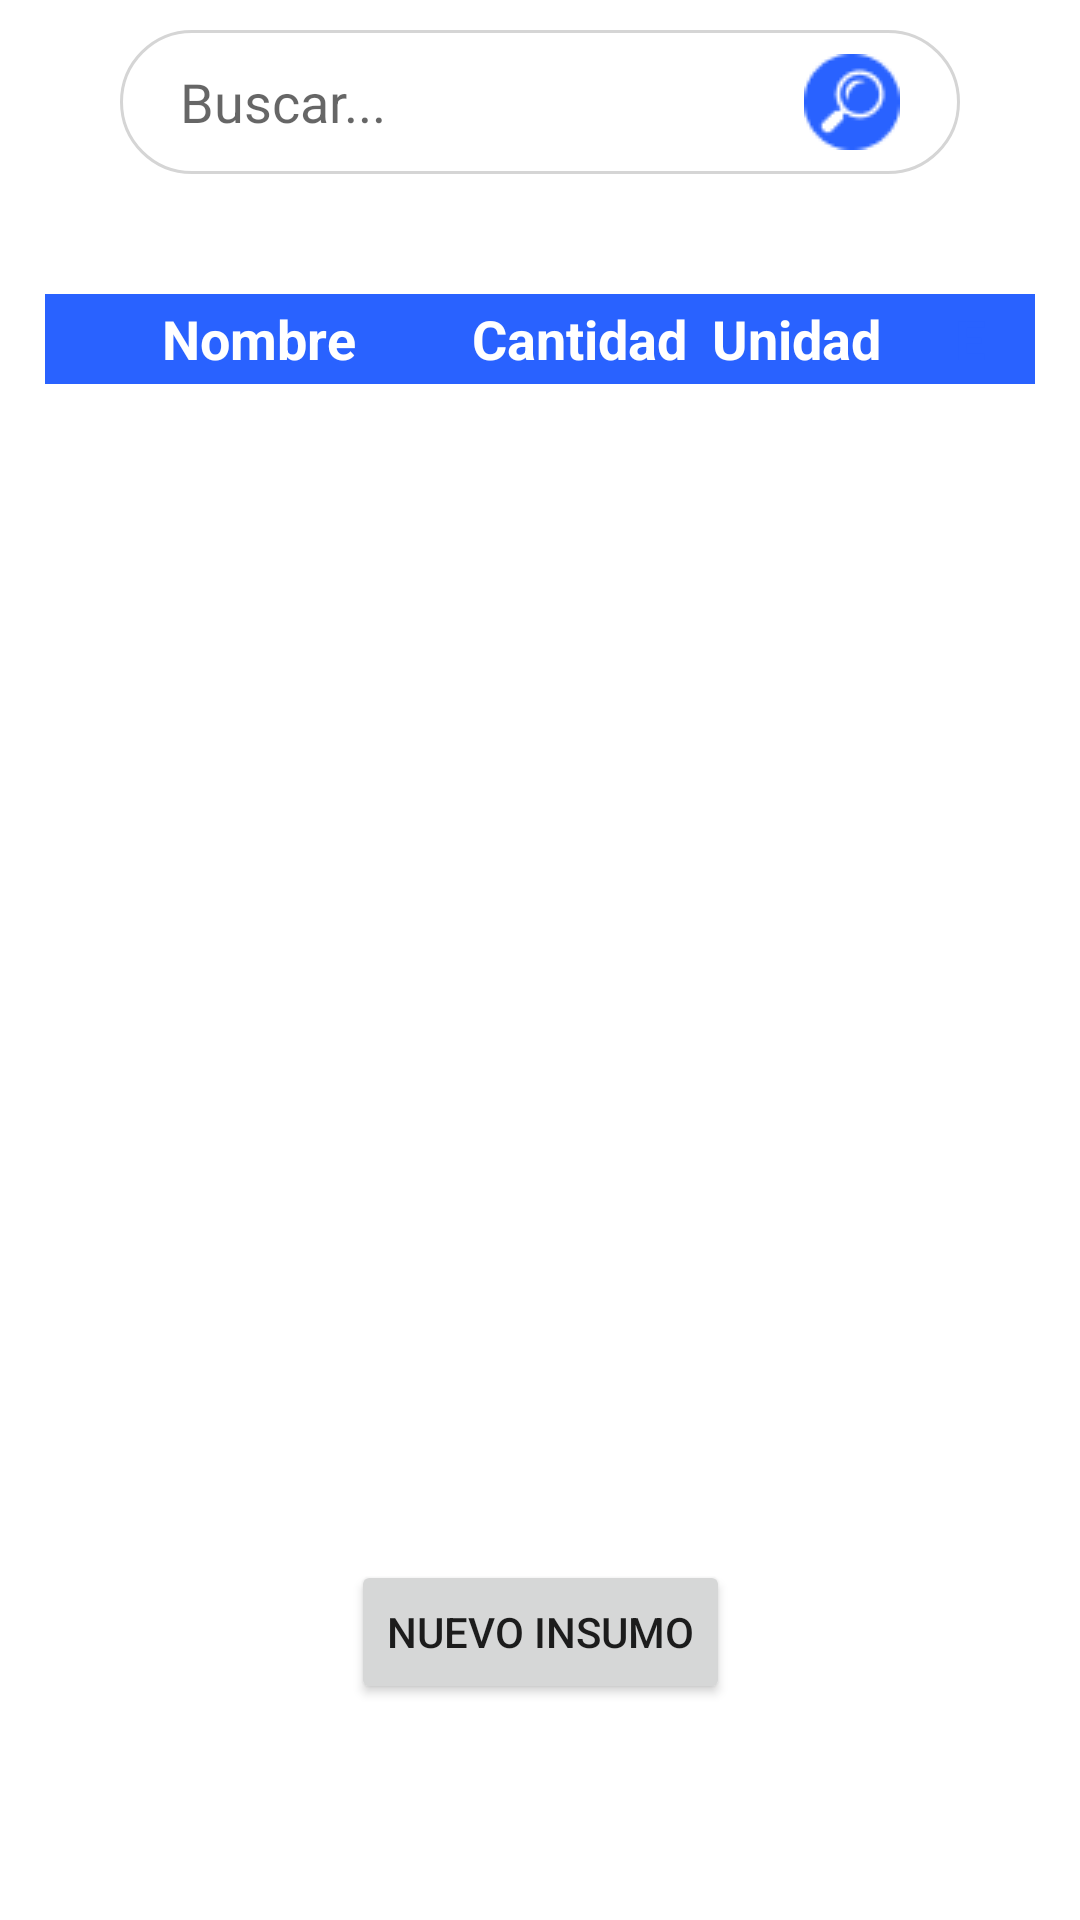

This screen was rendered from an Android layout file. Write that file and the resources it references.
<!-- AndroidManifest.xml: application theme Theme.ComidaEnCasaV1 -->
<!-- res/layout/fragment_insumos.xml -->
<?xml version="1.0" encoding="utf-8"?>
<androidx.constraintlayout.widget.ConstraintLayout xmlns:android="http://schemas.android.com/apk/res/android"
    xmlns:app="http://schemas.android.com/apk/res-auto"
    xmlns:tools="http://schemas.android.com/tools"
    android:layout_width="match_parent"
    android:layout_height="match_parent"
    tools:context=".view.fragment.insumos.InsumosFragment">

    <EditText
        android:id="@+id/edtBuscar_Insumos"
        android:layout_width="0dp"
        android:layout_height="48dp"
        android:layout_marginStart="40dp"
        android:layout_marginTop="10dp"
        android:layout_marginEnd="40dp"
        android:background="@drawable/barra_busqueda_personalizada"
        android:drawableEnd="@drawable/ic_buscar"
        android:paddingHorizontal="20dp"
        android:ems="10"
        android:hint="Buscar..."
        android:inputType="textPersonName"
        app:layout_constraintEnd_toEndOf="parent"
        app:layout_constraintStart_toStartOf="parent"
        app:layout_constraintTop_toTopOf="parent" />

    <LinearLayout
        android:id="@+id/linearLayout2"
        android:layout_width="0dp"
        android:layout_height="400dp"
        android:layout_marginStart="15dp"
        android:layout_marginTop="40dp"
        android:layout_marginEnd="15dp"
        android:orientation="vertical"
        app:layout_constraintEnd_toEndOf="parent"
        app:layout_constraintStart_toStartOf="parent"
        app:layout_constraintTop_toBottomOf="@+id/edtBuscar_Insumos">

        <LinearLayout
            android:layout_width="match_parent"
            android:layout_height="wrap_content"
            android:orientation="horizontal">

            <TextView
                android:id="@+id/textView44"
                android:layout_width="100dp"
                android:layout_height="30dp"
                android:layout_weight="1"
                android:background="@color/blue_1"
                android:gravity="center"
                android:text="Nombre"
                android:textAlignment="center"
                android:textColor="#FFFFFF"
                android:textSize="18sp"
                android:textStyle="bold" />

            <TextView
                android:id="@+id/textView45"
                android:layout_width="30dp"
                android:layout_height="30dp"
                android:layout_weight="1"
                android:background="@color/blue_1"
                android:gravity="center"
                android:text="Cantidad"
                android:textAlignment="center"
                android:textColor="#FFFFFF"
                android:textSize="18sp"
                android:textStyle="bold" />

            <TextView
                android:id="@+id/textView8"
                android:layout_width="30dp"
                android:layout_height="30dp"
                android:layout_weight="1"
                android:background="@color/blue_1"
                android:gravity="center"
                android:text="Unidad"
                android:textAlignment="center"
                android:textColor="#FFFFFF"
                android:textSize="18sp"
                android:textStyle="bold" />

            <TextView
                android:id="@+id/textView9"
                android:layout_width="1dp"
                android:layout_height="30dp"
                android:layout_weight="1"
                android:background="@color/blue_1"
                android:gravity="center"
                android:text="E"
                android:textAlignment="center"
                android:textColor="@color/blue_1"
                android:textSize="18sp"
                android:textStyle="bold" />

        </LinearLayout>

        <androidx.recyclerview.widget.RecyclerView
            android:id="@+id/rcvInsumos_Insumo"
            android:layout_width="match_parent"
            android:layout_height="wrap_content" />

    </LinearLayout>

    <Button
        android:id="@+id/btnNuevo_Insumo"
        android:layout_width="wrap_content"
        android:layout_height="wrap_content"
        android:layout_marginTop="30dp"
        android:layout_marginBottom="80dp"
        android:text="NUEVO INSUMO"
        app:cornerRadius="15dp"
        app:layout_constraintBottom_toBottomOf="parent"
        app:layout_constraintEnd_toEndOf="parent"
        app:layout_constraintStart_toStartOf="parent"
        app:layout_constraintTop_toBottomOf="@+id/linearLayout2" />

</androidx.constraintlayout.widget.ConstraintLayout>
<!-- resources referenced by this layout -->
<resources>
  <color name="blue_1">#2962ff</color>
  <!-- drawable barra_busqueda_personalizada (drawable) -->
  <?xml version="1.0" encoding="utf-8"?>
  <selector xmlns:android="http://schemas.android.com/apk/res/android">
      <item android:state_enabled="true" android:state_focused="true">
          <shape android:shape="rectangle">
              <solid android:color="@color/white"/>
              <stroke android:color="@color/teal_200" android:width="2dp"/>
              <corners android:radius="100dp"/>
          </shape>
      </item>
  
      <item android:state_enabled="true" android:state_focused="false">
          <shape android:shape="rectangle">
              <solid android:color="@color/white"/>
              <stroke android:color="#D5D5D5" android:width="1dp"/>
              <corners android:radius="100dp"/>
          </shape>
      </item>
  </selector>
  <!-- drawable ic_buscar: png bitmap (drawable, 1220 bytes) -->
  <style name="Theme.ComidaEnCasaV1" parent="Theme.MaterialComponents.DayNight.DarkActionBar">
          
          <item name="colorPrimary">@color/blue_1</item> 
          <item name="colorPrimaryVariant">@color/blue_3</item>
          <item name="colorOnPrimary">@color/white</item>
          
          <item name="colorSecondary">@color/teal_200</item>
          <item name="colorSecondaryVariant">@color/teal_700</item>
          <item name="colorOnSecondary">@color/black</item>
          
          <item name="android:statusBarColor" tools:targetApi="l">?attr/colorPrimaryVariant</item>
          
      </style>
  <color name="white">#FFFFFFFF</color>
  <color name="teal_200">#FF03DAC5</color>
  <color name="blue_3">#0039cb</color>
  <color name="teal_700">#FF018786</color>
  <color name="black">#FF000000</color>
</resources>
